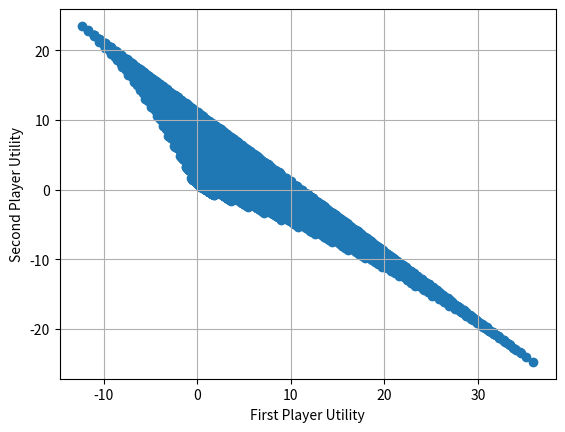

This chart was generated by the following Python code:
import matplotlib.pyplot as plt
import numpy as num
import math as mathpy
import time
start_time = time.time()
print("Timer started")

U1=[]
U2=[]
scattercount=0
Gamma=0.5
t=0
AccessCachePrice=[]
ContentIndex=[]
qM=[]
for i in range (1,101,1) :
    t=t + (float(1)/mathpy.pow(i,Gamma))
Omega=float(1)/t
for i in range (1,101,1) :
    q = float(Omega)/ mathpy.pow(i,Gamma)
    qM.append (q)
    AccessCachePrice.append (float(1)/q)
    ContentIndex.append (i)
qM.append (float(Omega)/ mathpy.pow(101,Gamma))



x=0
eq26=0
eq26final=1000
Thfinal=0
Pcfinal=0
eq27part1=0
eq27part1final=0
ifinal=0;
for i in range(0,100,1):
    eq26final=1000
    Thfinal=0
    eq27part1=0
    Pc=float(1)/qM[i+1]
    for Th in range(0,100,1):
        eq26=0
        for m in range (Th+1,101,1):
            eq26 += qM[m]
        eq26=Pc*eq26
        eq26 +=Th*1
        if(eq26 < eq26final):
            eq26final = eq26
            Thfinal=Th
    for m in range (Thfinal+1,101,1):
        eq27part1 += qM[m]
    eq27part1=Pc*eq27part1
    eq27part1 += Thfinal*0.7
    if(eq27part1 > eq27part1final):
        eq27part1final = eq27part1
        Pcfinal=Pc
        ifinal=i



##plt.scatter(Gamma,ifinal,c='c', marker="d")

### now Pc and Th are set
Th=ifinal
Pc=Pcfinal

eq24part1=0
for m in range (Th+1,101,1):
    eq24part1 += qM[m]
eq24part1 = eq24part1 *(Pc)
Thcfinal=Posfinal=Pocfinal=sigma2final=xyz=0
eq24x25=0
for Thc in range(Th,100,1):    ## shayad az (Th,100,1)    : X : niaz be eslahe bonyadi be khatere tataboghe Th va Thc

    if(Th>Thc):
        Th=Thc
        Pcfinal=float(1)/qM[Thfinal+1]
        for m in range (Th+1,101,1):
            eq24part1 += qM[m]
        eq24part1 = eq24part1 *(Pc)

    sigma2=0
    for m in range (Thc+1,101,1):
        sigma2 += qM[m]
    for Pos in range (0,200,5):   ## shayad az (100,400,1) ## sarfidan be Co ==> (Co, ta demand,1)  ya (0, ta demand : be khatere coop zarare ye ja ro yeki dige jobran mikone)
##        print "."
        for Poc in num.arange (0,10,0.5):   ### tavajoh be : taghaza nemitune manfi beshe
#            plt.scatter((1-0.1*Poc)*(eq24part1-((Thc-Th)*0.7)-(Pos*sigma2)),(1-0.1*Poc)*(Poc+((Pos-100)*sigma2)),c='y', marker="o")
            U1.append((1-0.1*Poc)*(eq24part1-((Thc-Th)*0.7)-(Pos*sigma2)))
            U2.append((1-0.1*Poc)*(Poc+((Pos-100)*sigma2)))
            scattercount += 1
            eq24x25new= ((1-0.1*Poc)**2)*(eq24part1-((Thc-Th)*0.7)-(Pos*sigma2))*(Poc+((Pos-100)*sigma2))
            if(eq24x25new>eq24x25):
                xyz=(eq24part1-((Thc-Th)*0.7)-(Pos*sigma2))
                eq24x25=eq24x25new
                Thcfinal=Thc
                Posfinal=Pos
                Pocfinal=Poc
                sigma2final=sigma2

##    print "eq24x25 is : ", eq24x25, "Thcfinal is : ",Thcfinal , "xyz is : ",xyz
##    print "Posfinal is : ",Posfinal, "Pocfinal is : ",Pocfinal,"sigma2final is : ",sigma2final

##    plt.scatter(Gamma,Th,c='y', marker="o")
##    plt.scatter(Gamma,Thcfinal,c='g', marker="o")
##    plt.scatter(Gamma,Posfinal,c='b', marker="o")
##    plt.scatter(Gamma,Pocfinal,c='w', marker="o")
##    print ".",int(Gamma*100)   ## namayeshe shomare iteration bare sar naraftane hosele









# axes = plt.gca()
# #axes.axes.get_xaxis().set_visible(False)
# #axes.axes.get_yaxis().set_visible(False)
#
# axes.axes.get_xaxis().set_ticks([])
# axes.axes.get_yaxis().set_ticks([])
#
# plt.scatter(U1,U2)
# #plt.legend(['a','b'])
# plt.xlabel('First Player Utility')
# plt.ylabel('Second Player Utility')
# plt.grid(True)


fig = plt.figure()
ax = fig.gca()
# ax.set_xticks(numpy.arange(0, 1, 0.1))
# ax.set_yticks(numpy.arange(0, 1., 0.1))
plt.xlabel('First Player Utility')
plt.ylabel('Second Player Utility')
plt.scatter(U1, U2)
plt.grid()
plt.show()








##axes.set_xlim([0,1])
##axes.set_ylim([0,400])
print(scattercount)
print("--- %s seconds ---:before figure shown" % (time.time() - start_time))
plt.show()


